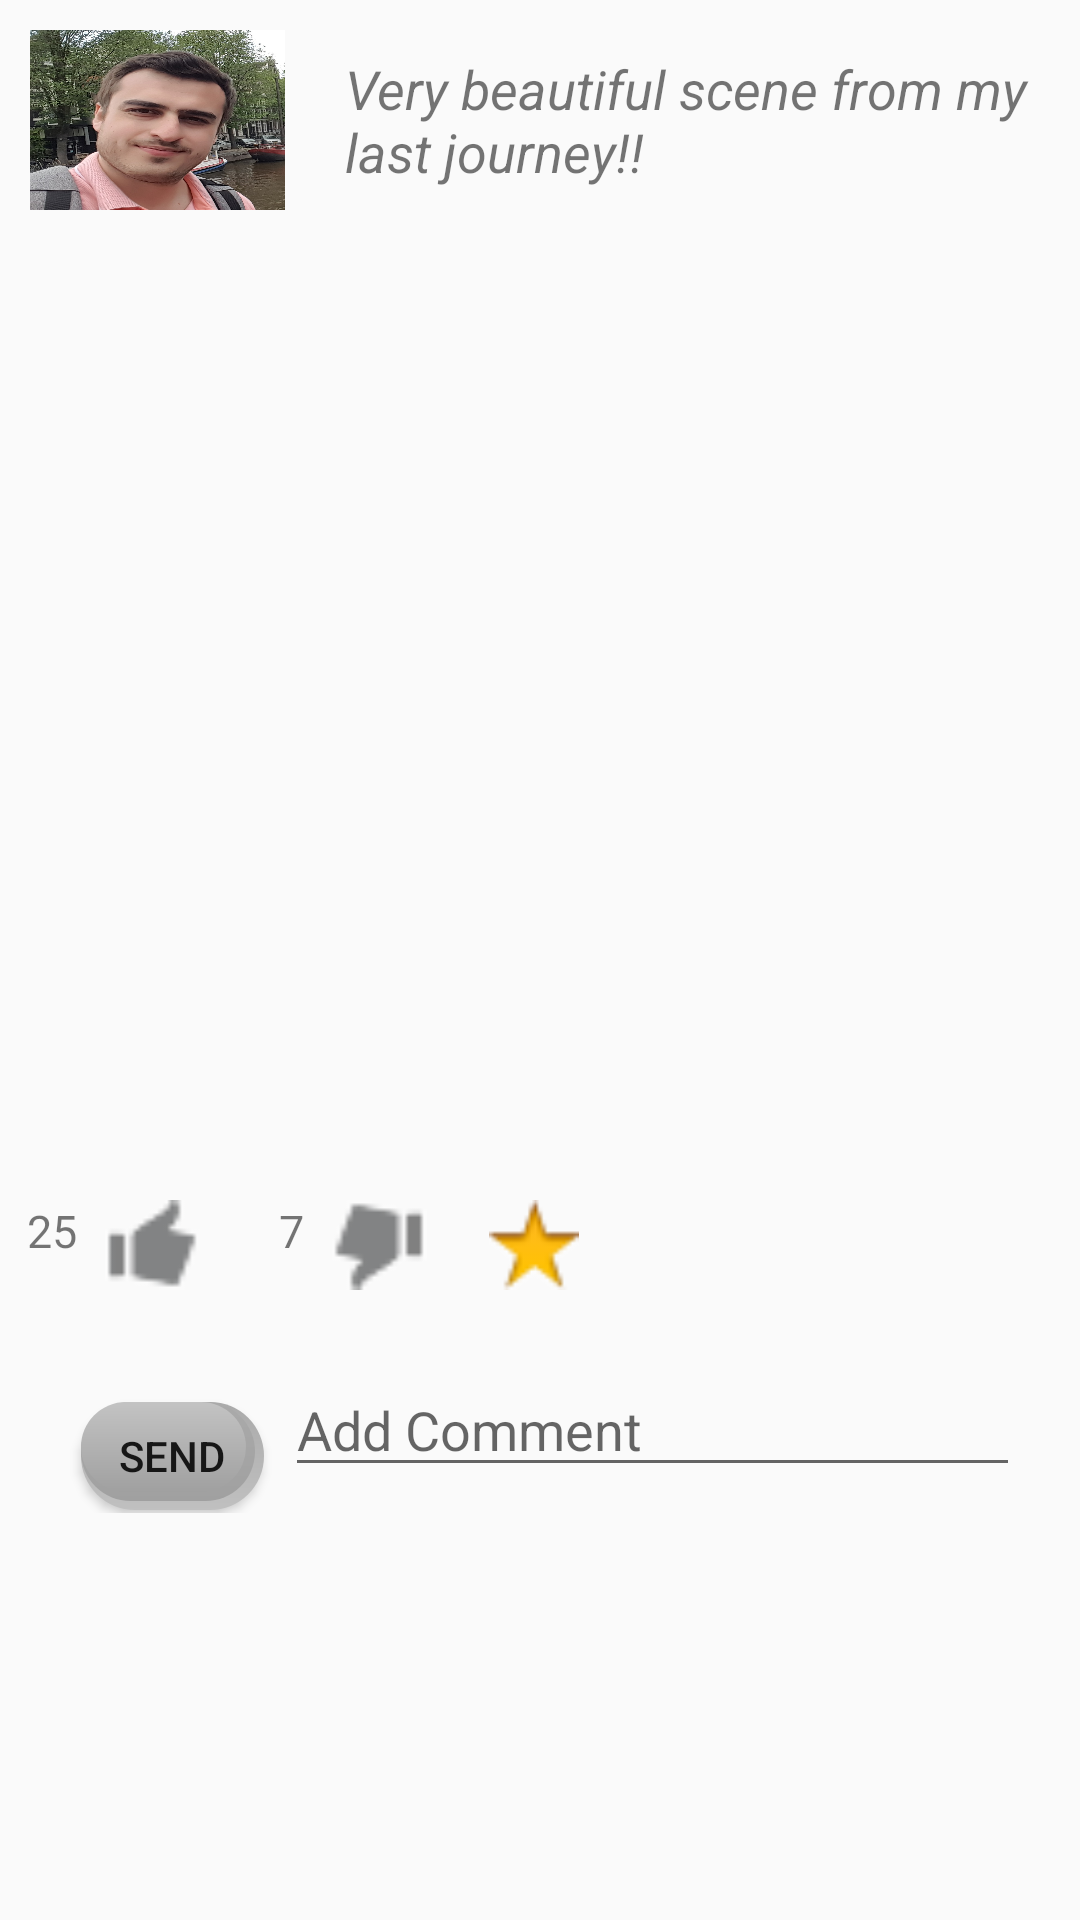

Here is an Android app screen rendered from its layout file. Give the layout XML and the strings, colors and styles it references.
<!-- AndroidManifest.xml: application theme AppTheme -->
<!-- res/layout/post_layout.xml -->
<?xml version="1.0" encoding="utf-8"?>
<LinearLayout xmlns:android="http://schemas.android.com/apk/res/android"
    android:layout_width="match_parent"
    android:layout_height="wrap_content"
    android:orientation="vertical">

    <LinearLayout
        android:layout_width="match_parent"
        android:layout_height="80dp"
        android:orientation="horizontal">

        <ImageView
            android:layout_width="0dp"
            android:layout_height="match_parent"
            android:layout_weight="1"
            android:scaleType="fitXY"
            android:layout_margin="10dp"
            android:src="@drawable/me" />

        <TextView
            android:layout_width="0dp"
            android:layout_height="match_parent"
            android:layout_weight="3"
            android:gravity="center_vertical"
            android:paddingLeft="10dp"
            android:textSize="18sp"
            android:text="Very beautiful scene from my last journey!!"
            android:textStyle="italic" />
    </LinearLayout>

    <ImageView
        android:layout_width="match_parent"
        android:layout_height="300dp"
        android:layout_margin="10dp"
        android:src="@drawable/nature"
        android:scaleType="fitXY"/>

    <LinearLayout
        android:layout_width="match_parent"
        android:layout_height="30dp"
        android:orientation="horizontal">

        <TextView
            android:layout_width="0dp"
            android:layout_height="match_parent"
            android:layout_weight="0.5"
            android:gravity="end"
            android:text="25"
            android:textSize="15sp" />

        <ImageView
            android:layout_width="wrap_content"
            android:layout_height="match_parent"
            android:layout_weight="0.6"
            android:src="@drawable/like"
            android:clickable="true"/>

        <TextView
            android:layout_width="0dp"
            android:layout_height="match_parent"
            android:layout_weight="0.5"
            android:gravity="end"
            android:text="7"
            android:textSize="15sp" />

        <ImageView
            android:layout_width="wrap_content"
            android:layout_height="match_parent"
            android:layout_weight="0.6"
            android:clickable="true"
            android:src="@drawable/dislike" />

        <ImageView
            android:layout_width="wrap_content"
            android:layout_height="match_parent"
            android:layout_weight="0.6"
            android:clickable="true"
            android:src="@drawable/star" />


        <Space
            android:layout_width="0dp"
            android:layout_height="match_parent"
            android:layout_weight="3
            " />

    </LinearLayout>

    <TextView
        android:id="@+id/post_desc"
        android:layout_width="match_parent"
        android:layout_height="wrap_content"
        android:layout_marginLeft="25dp"
        android:layout_marginRight="25dp"
        android:textSize="18sp"/>



    <LinearLayout
        android:layout_width="match_parent"
        android:layout_height="50dp"
        android:orientation="horizontal"
        android:layout_marginLeft="20dp">

        <Button
            android:layout_width="0dp"
            android:layout_height="wrap_content"
            android:layout_weight="1"
            android:background="@drawable/button_style2"
            android:text="@string/send"
            android:layout_margin="7dp"/>

        <EditText
            android:id="@+id/comment_add"
            android:layout_width="0dp"
            android:layout_weight="4"
            android:layout_marginRight="20dp"
            android:layout_height="wrap_content"
            android:hint="@string/add_comment"
            android:imeOptions="actionDone"

            />
        </LinearLayout>


    <Space
        android:layout_width="match_parent"
        android:layout_height="14dp"

        />

</LinearLayout>
<!-- resources referenced by this layout -->
<resources>
  <!-- drawable button_style2 (drawable) -->
  <?xml version="1.0" encoding="utf-8"?>
  <layer-list xmlns:android="http://schemas.android.com/apk/res/android">
  
  
      <item android:state_pressed="false">
          <shape android:shape="rectangle">
  
  
              <gradient
                  android:angle="90"
                  android:endColor="#aaaaaa"
                  android:startColor="#c0c0c0"></gradient>
  
              <corners android:radius="400dip" />
  
  
              <size
                  android:width="200dp"
                  android:height="30dp" />
  
  
          </shape>
  
      </item>
  
  
      <item
          android:bottom="3dp"
          android:right="3dp"
          android:state_pressed="false">
          <shape android:shape="rectangle">
              <corners android:radius="400dip" />
  
              <gradient
                  android:angle="90"
                  android:endColor="#aaaaaa"
                  android:startColor="#a0a0a0"></gradient>
              <size
                  android:width="200dp"
                  android:height="30dp" />
  
          </shape>
  
      </item>
  
      <item
          android:bottom="6dp"
          android:right="6dp"
          android:state_pressed="false">
          <shape android:shape="rectangle">
              <corners android:radius="400dip" />
  
              <gradient
                  android:angle="90"
                  android:endColor="#C3C3C3"
                  android:startColor="#A0A0A0"></gradient>
              <size
                  android:width="200dp"
                  android:height="30dp" />
  
          </shape>
  
      </item>
  
  
  </layer-list>
  <!-- drawable dislike: png bitmap (drawable, 613 bytes) -->
  <!-- drawable like: png bitmap (drawable, 601 bytes) -->
  <!-- drawable me: jpg bitmap (drawable, 364375 bytes) -->
  <!-- drawable star: png bitmap (drawable, 1114 bytes) -->
  <string name="add_comment">Add Comment</string>
  <string name="send">Send</string>
  <style name="AppTheme" parent="Theme.AppCompat.Light.DarkActionBar">
          
      </style>
</resources>
